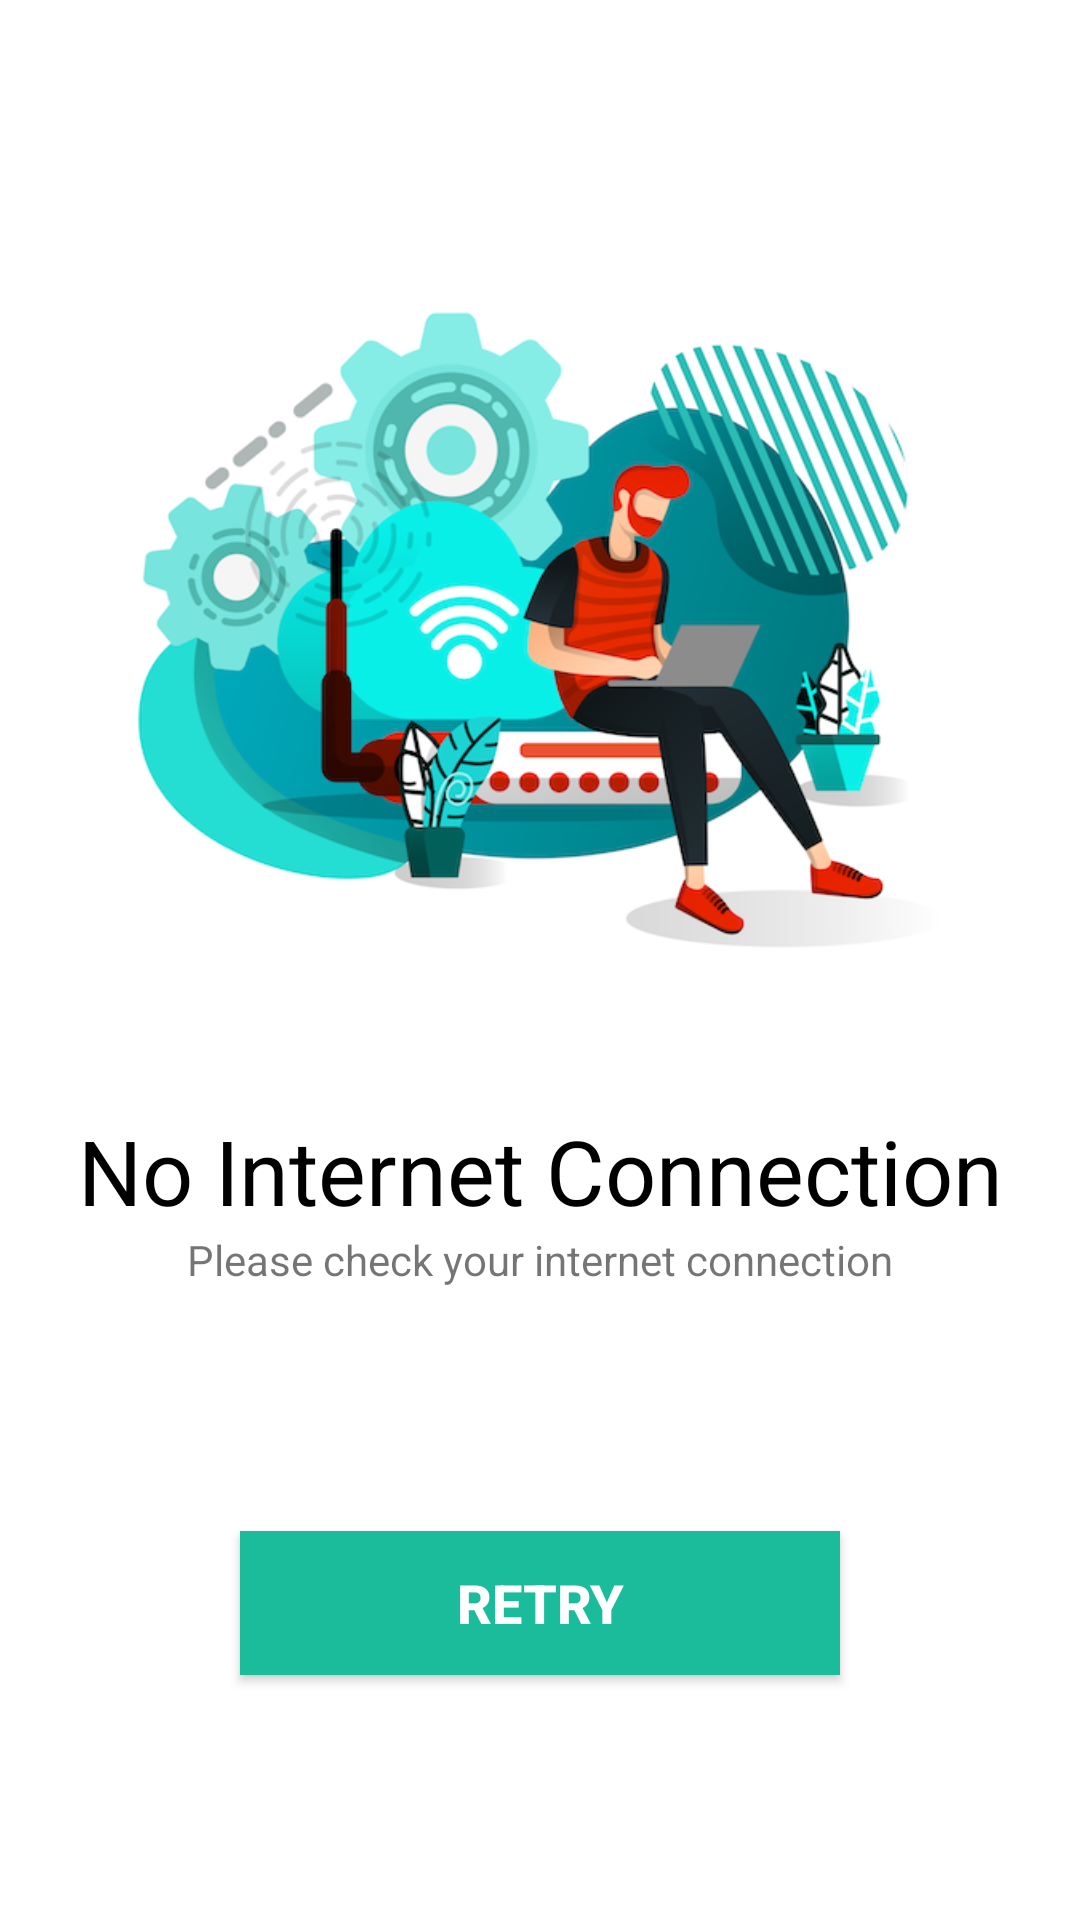

The Android layout XML behind this screen, and the referenced resources:
<!-- AndroidManifest.xml: application theme Theme.Ruperhat -->
<!-- res/layout/activity_home.xml -->
<?xml version="1.0" encoding="utf-8"?>
<RelativeLayout xmlns:android="http://schemas.android.com/apk/res/android"
    xmlns:app="http://schemas.android.com/apk/res-auto"
    xmlns:tools="http://schemas.android.com/tools"
    android:layout_width="match_parent"
    android:layout_height="match_parent"
    tools:context=".HomeActivity">

    <WebView
        android:layout_width="match_parent"
        android:layout_height="match_parent"
        android:id="@+id/webView"
        >
    </WebView>
    <ProgressBar
        android:layout_width="wrap_content"
        android:layout_height="wrap_content"
        android:layout_centerInParent="true"
        android:id="@+id/progressbar">

    </ProgressBar>

    <RelativeLayout
        android:id="@+id/relativlayout"
        android:layout_width="match_parent"
        android:layout_height="match_parent"
        android:background="#fff">

        <Button
            android:id="@+id/retrybutton"
            android:layout_width="200dp"
            android:layout_height="wrap_content"
            android:layout_below="@+id/textView"
            android:layout_centerHorizontal="true"
            android:layout_marginTop="100dp"
            android:background="#1ABC9C"
            android:text="retry"
            android:textColor="#FFF"
            android:textSize="18sp"
            android:textStyle="bold" />

        <ImageView
            android:id="@+id/nointernet"
            android:layout_width="320dp"
            android:layout_height="320dp"
            android:layout_centerHorizontal="true"
            android:layout_marginTop="50dp"
            android:src="@drawable/nointernet" />

        <TextView
            android:layout_width="wrap_content"
            android:layout_height="wrap_content"
            android:layout_below="@+id/textView"
            android:layout_centerHorizontal="true"
            android:text="Please check your internet connection" />

        <TextView
            android:id="@+id/textView"
            android:layout_width="match_parent"
            android:layout_height="wrap_content"
            android:layout_below="@+id/nointernet"
            android:layout_centerHorizontal="true"
            android:text="No Internet Connection"
            android:textAlignment="center"
            android:textColor="#000"
            android:textSize="30sp" />

    </RelativeLayout>

</RelativeLayout>
<!-- resources referenced by this layout -->
<resources>
  <!-- drawable nointernet: png bitmap (drawable, 193621 bytes) -->
  <style name="Theme.Ruperhat" parent="Theme.AppCompat.Light.NoActionBar">
          
          <item name="colorPrimary">@color/black</item>
          <item name="colorPrimaryVariant">@color/black</item>
          <item name="colorOnPrimary">@color/white</item>
          
          <item name="colorSecondary">@color/teal_200</item>
          <item name="colorSecondaryVariant">@color/teal_700</item>
          <item name="colorOnSecondary">@color/black</item>
          
          <item name="android:statusBarColor" tools:targetApi="l">?attr/colorPrimaryVariant</item>
          
      </style>
  <!-- not gathered from this repository: default colours our renderer supplied (Android Studio template values) -->
  <color name="teal_200">#FF03DAC5</color>
  <color name="teal_700">#FF018786</color>
  <color name="black">#FF000000</color>
  <color name="white">#FFFFFFFF</color>
</resources>
